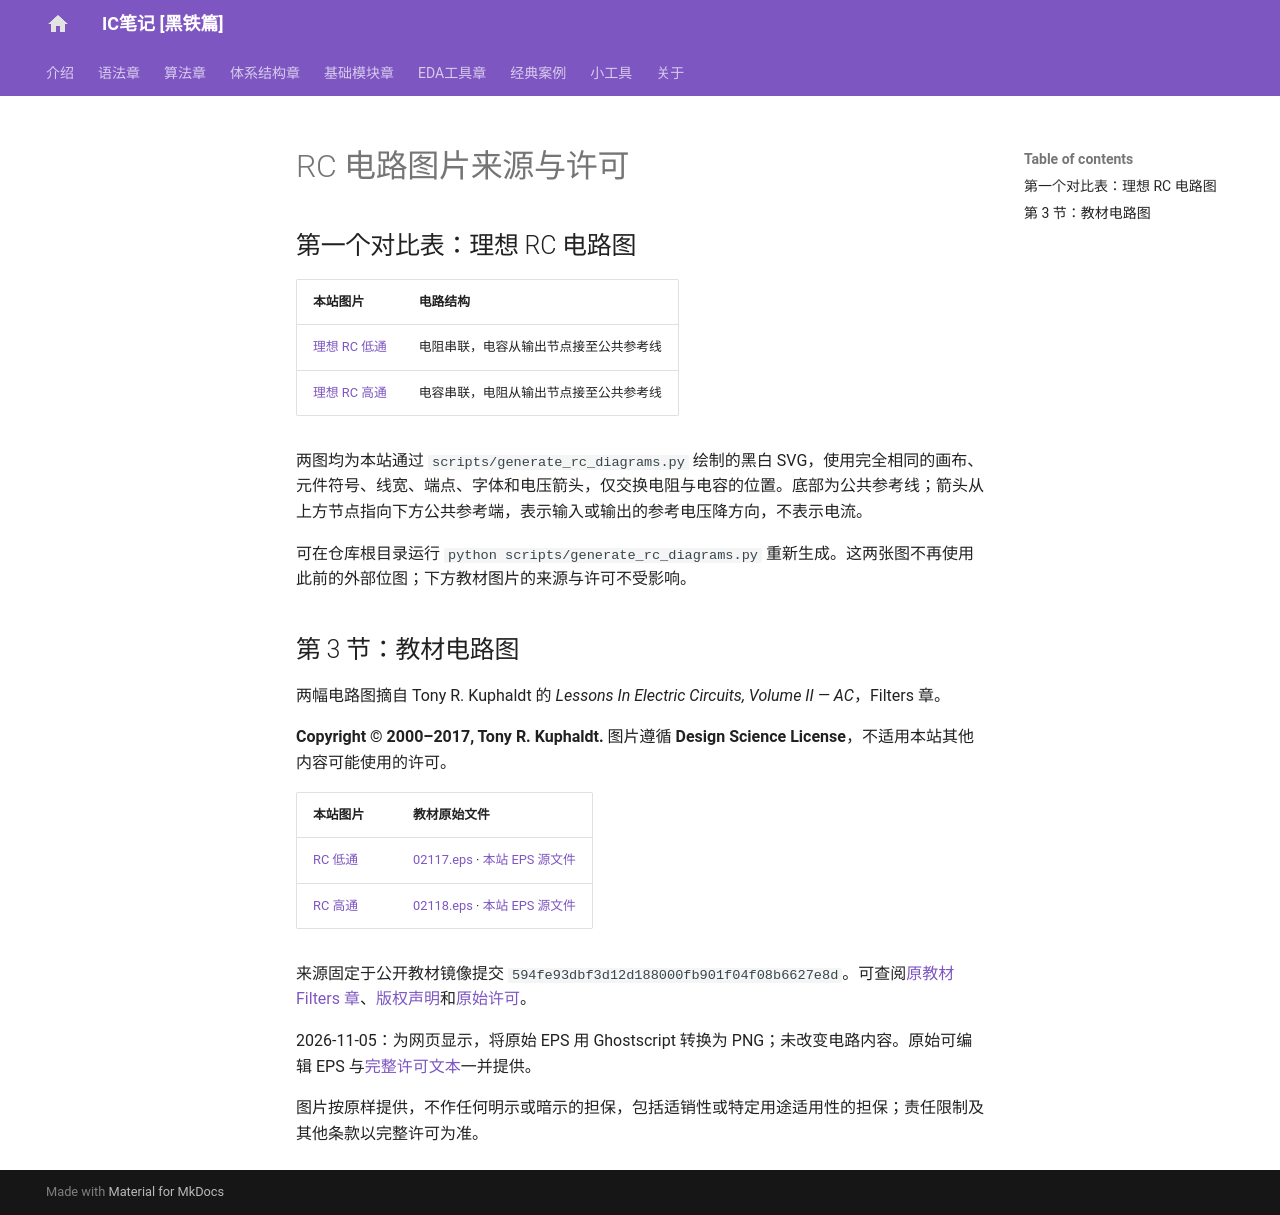

repository: SuperiorLQF/IC-Notes_Black-Iron-Series · page: img/filters/SOURCES/index.html · generator: mkdocs

# RC 电路图片来源与许可

## 第一个对比表：理想 RC 电路图

| 本站图片 | 电路结构 |
| --- | --- |
| [理想 RC 低通](rc-low-pass-matched.svg) | 电阻串联，电容从输出节点接至公共参考线 |
| [理想 RC 高通](rc-high-pass-matched.svg) | 电容串联，电阻从输出节点接至公共参考线 |

两图均为本站通过 `scripts/generate_rc_diagrams.py` 绘制的黑白 SVG，使用完全相同的画布、元件符号、线宽、端点、字体和电压箭头，仅交换电阻与电容的位置。底部为公共参考线；箭头从上方节点指向下方公共参考端，表示输入或输出的参考电压降方向，不表示电流。

可在仓库根目录运行 `python scripts/generate_rc_diagrams.py` 重新生成。这两张图不再使用此前的外部位图；下方教材图片的来源与许可不受影响。

## 第 3 节：教材电路图

两幅电路图摘自 Tony R. Kuphaldt 的 *Lessons In Electric Circuits, Volume II — AC*，Filters 章。

**Copyright © 2000–2017, Tony R. Kuphaldt.** 图片遵循 **Design Science License**，不适用本站其他内容可能使用的许可。

| 本站图片 | 教材原始文件 |
| --- | --- |
| [RC 低通](rc-low-pass.png) | [02117.eps](https://github.com/FauxFaux/lessons-in-electric-circuits/blob/594fe93dbf3d12d188000fb901f04f08b6627e8d/AC/images/02117.eps) · [本站 EPS 源文件](source/02117.eps) |
| [RC 高通](rc-high-pass.png) | [02118.eps](https://github.com/FauxFaux/lessons-in-electric-circuits/blob/594fe93dbf3d12d188000fb901f04f08b6627e8d/AC/images/02118.eps) · [本站 EPS 源文件](source/02118.eps) |

来源固定于公开教材镜像提交 `594fe93dbf3d12d188000fb901f04f08b6627e8d`。可查阅[原教材 Filters 章](https://github.com/FauxFaux/lessons-in-electric-circuits/blob/594fe93dbf3d12d188000fb901f04f08b6627e8d/AC/src/filters.sml)、[版权声明](https://github.com/FauxFaux/lessons-in-electric-circuits/blob/594fe93dbf3d12d188000fb901f04f08b6627e8d/AC/hi.latex)和[原始许可](https://github.com/FauxFaux/lessons-in-electric-circuits/blob/594fe93dbf3d12d188000fb901f04f08b6627e8d/AC/src/dsl.sml)。

2026-11-05：为网页显示，将原始 EPS 用 Ghostscript 转换为 PNG；未改变电路内容。原始可编辑 EPS 与[完整许可文本](source/DESIGN-SCIENCE-LICENSE.txt)一并提供。

图片按原样提供，不作任何明示或暗示的担保，包括适销性或特定用途适用性的担保；责任限制及其他条款以完整许可为准。
